Run: headless pygame with SDL's dummy video driver; simulated clock (each Clock.tick advances the game by its frame time, no real sleeping); random seed 0; keys injected as events and as key.get_pressed() state; no mouse input; restart key C tapped at the start of phases 3 and 4.
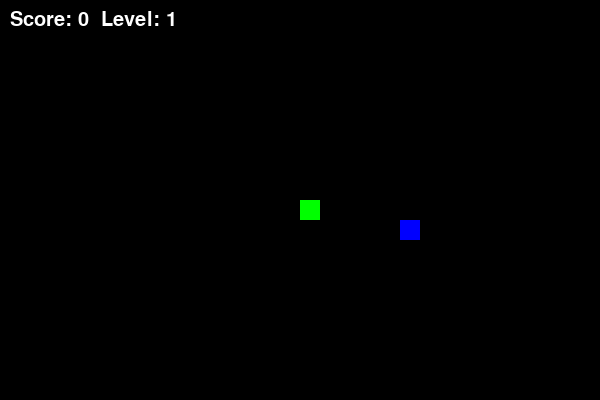
Frame 1 of 4 · flips 1–60 · no input
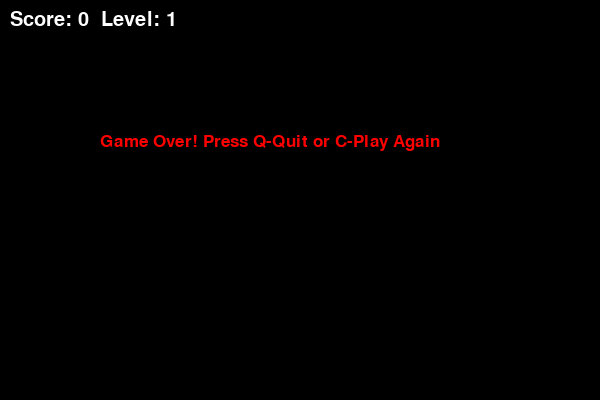
Frame 2 of 4 · flips 61–180 · tapped SPACE, RETURN · held RIGHT (→), D
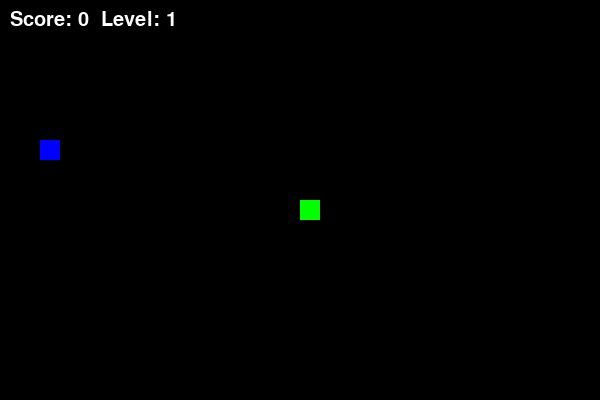
Frame 3 of 4 · flips 181–300 · tapped C · held DOWN (↓), S
Frame 4 of 4 · flips 301–420 · tapped C · held LEFT (←), A, UP (↑), W · screen same as frame 2, image omitted

The pygame program that drew these frames:

import pygame
import random
import time

pygame.init()

WIDTH, HEIGHT = 600, 400
SCREEN = pygame.display.set_mode((WIDTH, HEIGHT))
pygame.display.set_caption("Snake Game: Муканова Алина")

# Цвета
WHITE = (255, 255, 255)
GREEN = (0, 255, 0)
RED = (255, 0, 0)
BLACK = (0, 0, 0)
BLUE = (0, 0, 255)

# Настройки шрифтов
font_style = pygame.font.SysFont("Roboto", 25)
score_font = pygame.font.SysFont("Roboto", 30)

# Параметры змейки
SNAKE_BLOCK = 20 

def show_stats(score, level):
    value = score_font.render(f"Score: {score}  Level: {level}", True, WHITE)
    SCREEN.blit(value, [10, 10])

def generate_food(snake_body):
    while True:
        food_x = round(random.randrange(0, WIDTH - SNAKE_BLOCK) / 20.0) * 20.0
        food_y = round(random.randrange(0, HEIGHT - SNAKE_BLOCK) / 20.0) * 20.0
        
        # Проверяем, не попала ли еда на тело змейки
        if [food_x, food_y] not in snake_body:
            return food_x, food_y

def game_loop():
    game_over = False
    game_close = False

    x1 = WIDTH / 2
    y1 = HEIGHT / 2

    x1_change = 0
    y1_change = 0

    # Тело змейки
    snake_body = []
    length_of_snake = 1
    
    #параметры 
    score = 0
    level = 1
    snake_speed = 10 

    # Создаем еду 
    food_x, food_y = generate_food(snake_body)

    clock = pygame.time.Clock()

    while not game_over:

        while game_close == True:
            SCREEN.fill(BLACK)
            message = font_style.render("Game Over! Press Q-Quit or C-Play Again", True, RED)
            SCREEN.blit(message, [WIDTH / 6, HEIGHT / 3])
            show_stats(score, level)
            pygame.display.update()

            for event in pygame.event.get():
                if event.type == pygame.KEYDOWN:
                    if event.key == pygame.K_q:
                        game_over = True
                        game_close = False
                    if event.key == pygame.K_c:
                        game_loop()

        for event in pygame.event.get():
            if event.type == pygame.QUIT:
                game_over = True
            if event.type == pygame.KEYDOWN:
                if event.key == pygame.K_LEFT and x1_change == 0:
                    x1_change = -SNAKE_BLOCK
                    y1_change = 0
                elif event.key == pygame.K_RIGHT and x1_change == 0:
                    x1_change = SNAKE_BLOCK
                    y1_change = 0
                elif event.key == pygame.K_UP and y1_change == 0:
                    y1_change = -SNAKE_BLOCK
                    x1_change = 0
                elif event.key == pygame.K_DOWN and y1_change == 0:
                    y1_change = SNAKE_BLOCK
                    x1_change = 0

        #Проверка столкновения со стенами
        if x1 >= WIDTH or x1 < 0 or y1 >= HEIGHT or y1 < 0:
            game_close = True

        x1 += x1_change
        y1 += y1_change
        SCREEN.fill(BLACK)

        # Рисуем еду
        pygame.draw.rect(SCREEN, BLUE, [food_x, food_y, SNAKE_BLOCK, SNAKE_BLOCK])

        # Обновление тела змейки
        snake_head = [x1, y1]
        snake_body.append(snake_head)
        if len(snake_body) > length_of_snake:
            del snake_body[0]

        # Проверка столкновения головы с собственным телом
        for x in snake_body[:-1]:
            if x == snake_head:
                game_close = True

        # Отрисовка змейки
        for segment in snake_body:
            pygame.draw.rect(SCREEN, GREEN, [segment[0], segment[1], SNAKE_BLOCK, SNAKE_BLOCK])

        show_stats(score, level)
        pygame.display.update()

        #Логика поедания еды и уровней
        if x1 == food_x and y1 == food_y:
            food_x, food_y = generate_food(snake_body)
            length_of_snake += 1
            score += 1
            
            #Переход на новый уровень каждые 5 еды
            if score % 5 == 0:
                level += 1
                snake_speed += 3 
                print(f"Level Up! Current speed: {snake_speed}")

        clock.tick(snake_speed)

    pygame.quit()
    quit()

game_loop()
